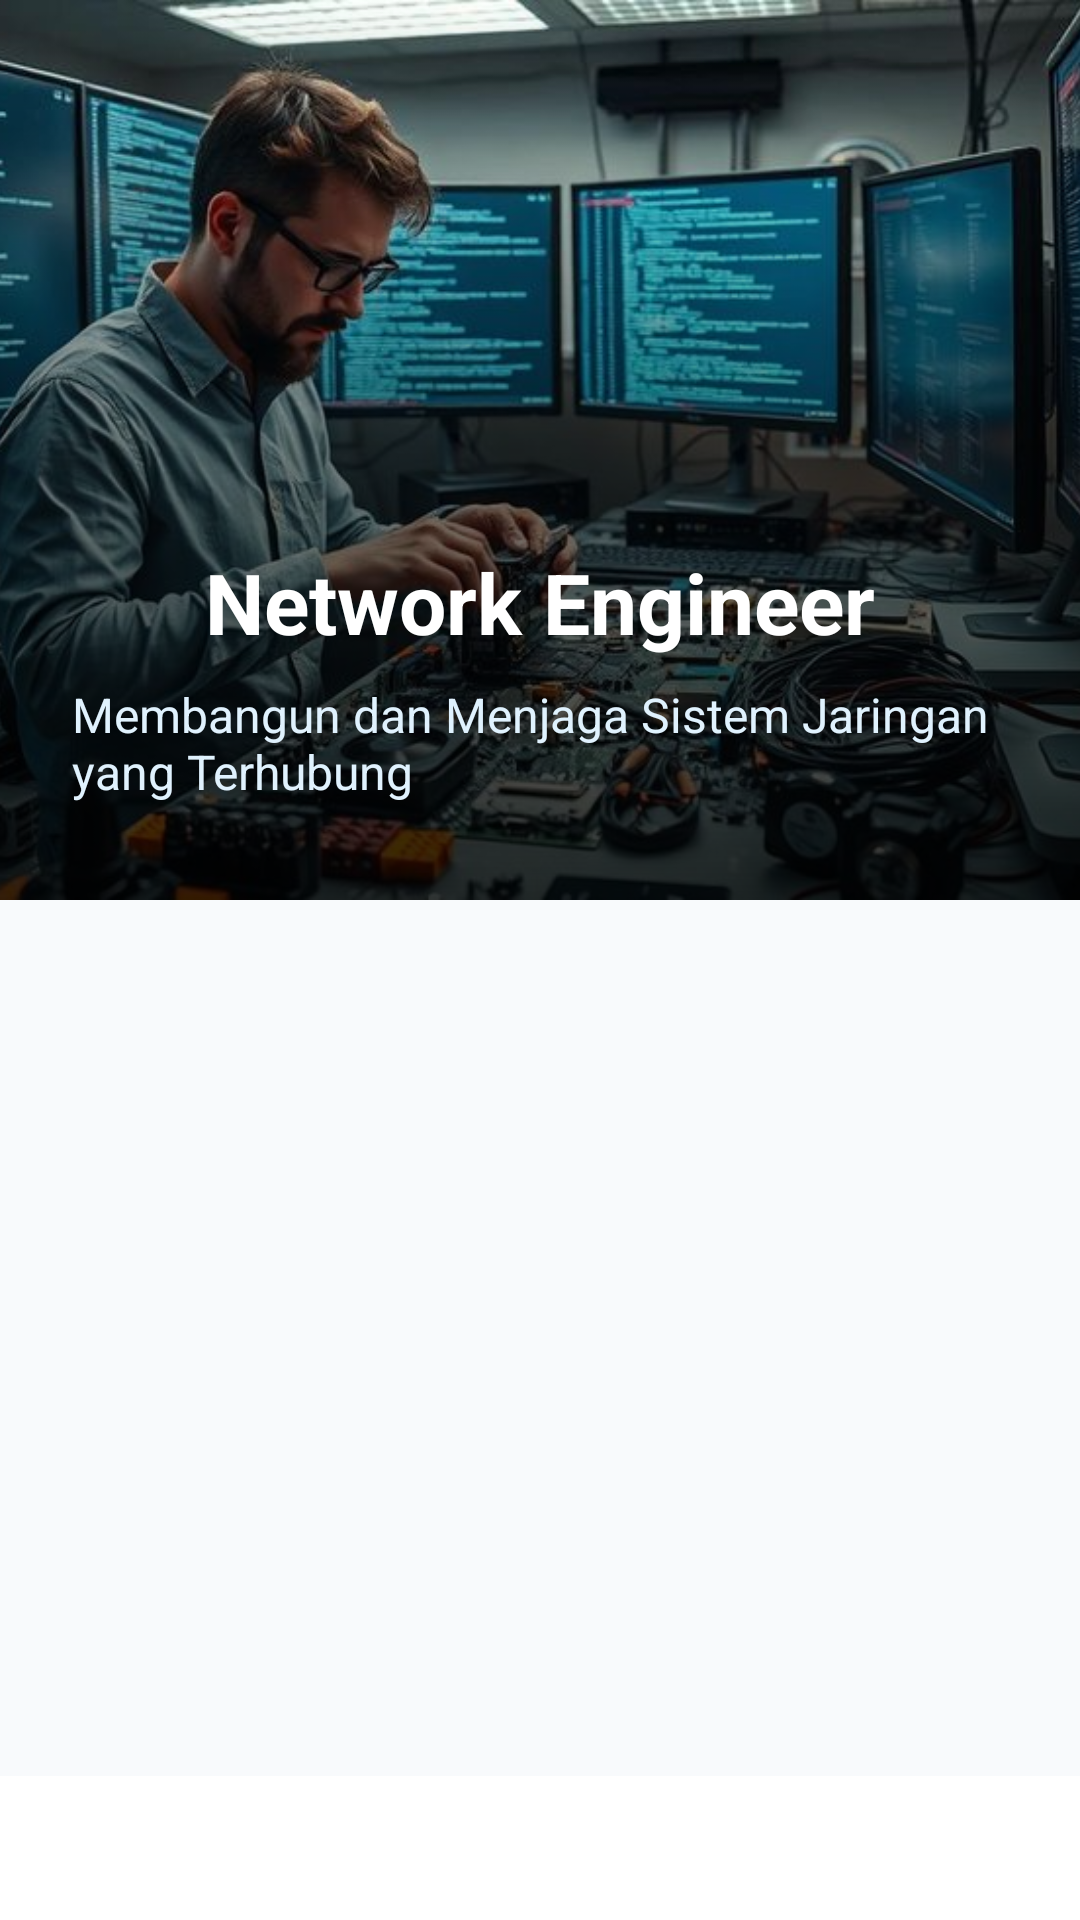

The Android layout XML behind this screen, and the referenced resources:
<!-- AndroidManifest.xml: application theme Theme.IT_Carreers_Catalog -->
<!-- res/layout/activity_network_engineer.xml -->
<?xml version="1.0" encoding="utf-8"?>
<androidx.constraintlayout.widget.ConstraintLayout
    xmlns:android="http://schemas.android.com/apk/res/android"
    xmlns:app="http://schemas.android.com/apk/res-auto"
    android:layout_width="match_parent"
    android:layout_height="match_parent"
    android:background="#F8FAFC">

    
    <androidx.constraintlayout.widget.ConstraintLayout
        android:id="@+id/header_container"
        android:layout_width="0dp"
        android:layout_height="300dp"
        app:layout_constraintTop_toTopOf="parent"
        app:layout_constraintStart_toStartOf="parent"
        app:layout_constraintEnd_toEndOf="parent">

        
        <ImageView
            android:id="@+id/iv_header_bg"
            android:layout_width="0dp"
            android:layout_height="0dp"
            android:scaleType="centerCrop"
            android:src="@drawable/network"
            app:layout_constraintTop_toTopOf="parent"
            app:layout_constraintBottom_toBottomOf="parent"
            app:layout_constraintStart_toStartOf="parent"
            app:layout_constraintEnd_toEndOf="parent" />

        
        <View
            android:id="@+id/gradient_overlay"
            android:layout_width="0dp"
            android:layout_height="0dp"
            android:background="@drawable/gradient_dark_bottom"
            app:layout_constraintTop_toTopOf="parent"
            app:layout_constraintBottom_toBottomOf="parent"
            app:layout_constraintStart_toStartOf="parent"
            app:layout_constraintEnd_toEndOf="parent" />

        
        <ImageButton
            android:id="@+id/btn_back"
            android:layout_width="48dp"
            android:layout_height="48dp"
            android:background="?attr/selectableItemBackgroundBorderless"
            android:src="@drawable/ic_arrow_left"
            android:contentDescription="Kembali"
            android:elevation="8dp"
            android:padding="12dp"
            app:tint="#FFFFFF"
            app:layout_constraintTop_toTopOf="parent"
            app:layout_constraintStart_toStartOf="parent"
            android:layout_marginTop="64dp"
            android:layout_marginStart="16dp" />

        
        <ImageButton
            android:id="@+id/btn_bookmark"
            android:layout_width="48dp"
            android:layout_height="48dp"
            android:background="?attr/selectableItemBackgroundBorderless"
            android:src="@drawable/ic_book"
            android:contentDescription="Bookmark"
            android:elevation="8dp"
            android:padding="12dp"
            app:tint="#FFFFFF"
            app:layout_constraintTop_toTopOf="parent"
            app:layout_constraintEnd_toEndOf="parent"
            android:layout_marginTop="64dp"
            android:layout_marginEnd="16dp" />

        
        <LinearLayout
            android:id="@+id/ll_title_container"
            android:layout_width="0dp"
            android:layout_height="wrap_content"
            android:orientation="vertical"
            android:gravity="center_horizontal"
            android:paddingHorizontal="24dp"
            android:paddingBottom="32dp"
            app:layout_constraintBottom_toBottomOf="parent"
            app:layout_constraintStart_toStartOf="parent"
            app:layout_constraintEnd_toEndOf="parent">

            <TextView
                android:id="@+id/tv_title"
                android:layout_width="wrap_content"
                android:layout_height="wrap_content"
                android:text="Network Engineer"
                android:textSize="28sp"
                android:textStyle="bold"
                android:textColor="#FFFFFF" />

            <TextView
                android:id="@+id/tv_subtitle"
                android:layout_width="wrap_content"
                android:layout_height="wrap_content"
                android:text="Membangun dan Menjaga Sistem Jaringan yang Terhubung"
                android:textSize="16sp"
                android:textColor="#E0F2FE"
                android:layout_marginTop="8dp" />
        </LinearLayout>
    </androidx.constraintlayout.widget.ConstraintLayout>

    
    <androidx.viewpager2.widget.ViewPager2
        android:id="@+id/viewPager"
        android:layout_width="0dp"
        android:layout_height="0dp"
        app:layout_constraintTop_toBottomOf="@id/header_container"
        app:layout_constraintBottom_toTopOf="@id/tabLayout"
        app:layout_constraintStart_toStartOf="parent"
        app:layout_constraintEnd_toEndOf="parent" />

    
    <com.google.android.material.tabs.TabLayout
        android:id="@+id/tabLayout"
        android:layout_width="0dp"
        android:layout_height="wrap_content"
        android:background="@android:color/white"
        app:tabMode="fixed"
        app:tabGravity="fill"
        app:tabIndicatorColor="#06B6D4"
        app:tabIndicatorHeight="4dp"
        app:tabSelectedTextColor="#06B6D4"
        app:tabTextColor="#64748B"
        app:tabRippleColor="#1A06B6D4"
        app:layout_constraintBottom_toBottomOf="parent"
        app:layout_constraintStart_toStartOf="parent"
        app:layout_constraintEnd_toEndOf="parent" />

</androidx.constraintlayout.widget.ConstraintLayout>
<!-- resources referenced by this layout -->
<resources>
  <!-- drawable gradient_dark_bottom (drawable) -->
  <?xml version="1.0" encoding="utf-8"?>
  <shape xmlns:android="http://schemas.android.com/apk/res/android">
      <gradient
          android:startColor="#00000000"
          android:centerColor="#80000000"
          android:endColor="#CC000000"
          android:angle="270" />          
  </shape>
  <!-- drawable network: png bitmap (drawable, 586263 bytes) -->
  <style name="Theme.IT_Carreers_Catalog" parent="Base.Theme.IT_Carreers_Catalog" />
  <style name="Base.Theme.IT_Carreers_Catalog" parent="Theme.Material3.DayNight.NoActionBar">
          
          
      </style>
</resources>
